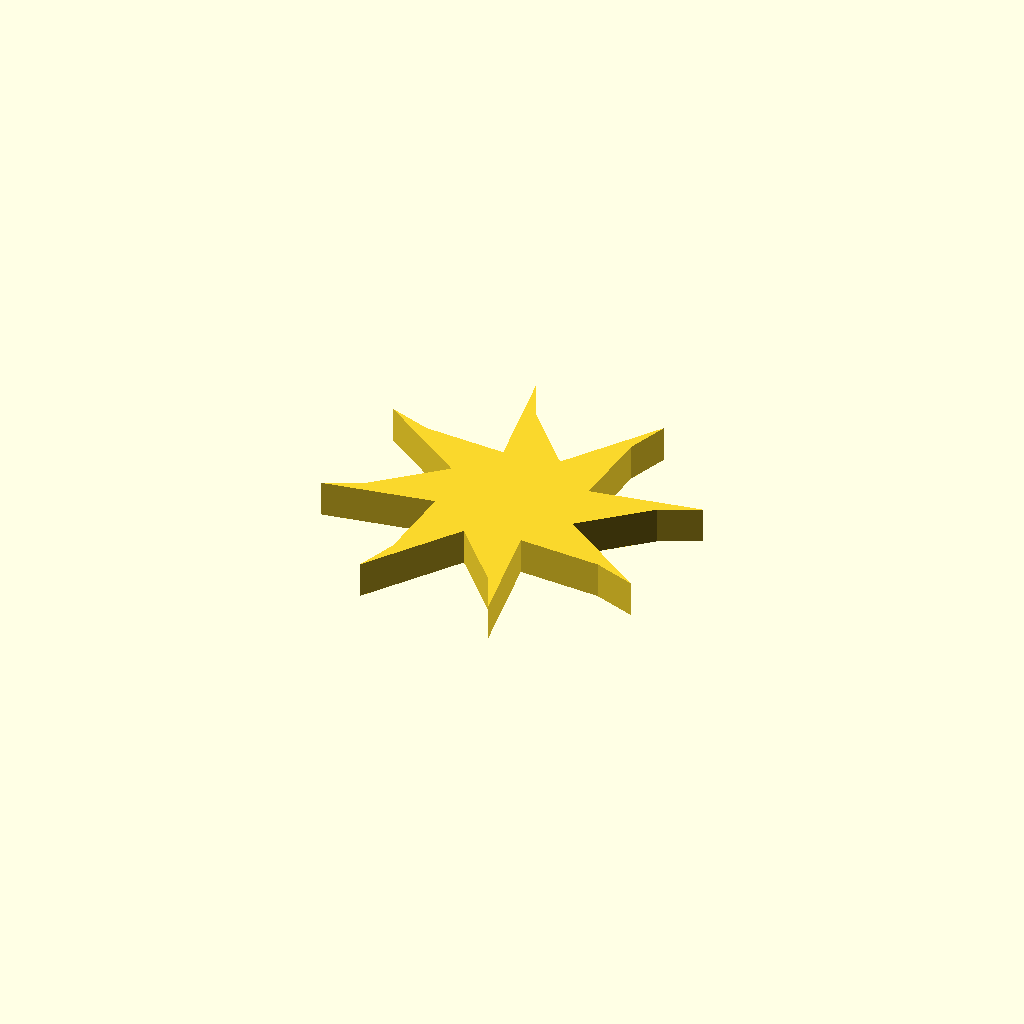
Cell 1: the model at its default parameters.
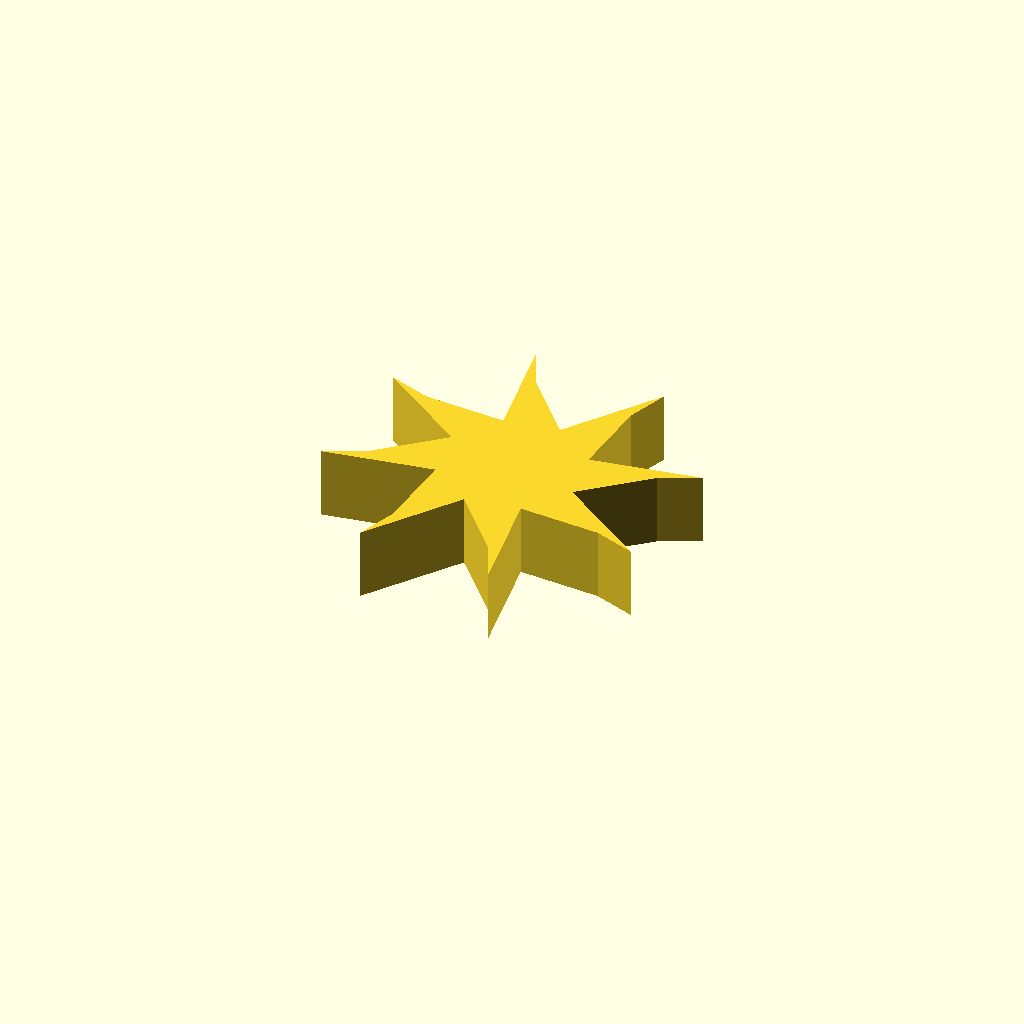
Cell 2: profile_height = 12 (everything else at default).
All cells are drawn from one camera (rotation 55°, 0°, 25°, orthographic, colour scheme Cornfield), so only the parameter changes between them.
Source of the model, optional_data/data/sketch1/fanrotors/part_0071.scad:
$fn = 32;

// ----------------------------------------------------------------------
// Fan rotor section: 8 blades, 12 mm hub radius, 18 mm blades
// ----------------------------------------------------------------------

// --- parameters (mm) ---
profile_height = 6;       // extrusion height
profile_points = 24;      // points of the closed outline

profile = [[40.2, 25.73], [50.476, 34.721], [57.063, 37.802], [38.763, 34.802], [39.672, 48.425], [42.151, 55.262], [31.333, 40.2], [22.343, 50.476], [19.261, 57.063], [22.262, 38.763], [8.639, 39.672], [1.801, 42.151], [16.863, 31.333], [6.588, 22.343], [0, 19.261], [18.3, 22.262], [17.391, 8.639], [14.912, 1.801], [25.73, 16.863], [34.721, 6.588], [37.802, 0], [34.802, 18.3], [48.425, 17.391], [55.262, 14.912]];  // single closed polygon, 24 points, counter clockwise

// --- the one profile operation ---
linear_extrude(height = profile_height) polygon(points = profile);
Customizer parameters (derived from the source; name, type, default, range or options):
profile_height: number, default 6
profile_points: number, default 24
